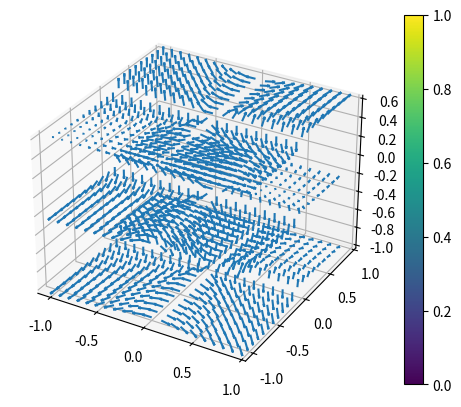

Source code (Python):
import matplotlib as mpl 
import matplotlib.pyplot as plt
import sympy
import numpy as np
import time

x,y,z = np.meshgrid(np.arange(-1,1,0.1),np.arange(-1,1,0.1),np.arange(-1,1,0.8))

a,b,c = sympy.symbols("a b c")

sympy.init_printing(use_unicode=True)

#Base function to describe the field
f_e = sympy.log(a*b*c)


#Take the Diffrential to A
u_ = sympy.diff(f_e,a)

k_ = sympy.diff(f_e,b)

v_ = sympy.diff(f_e,c)


# Create lambdified functions
u_func = sympy.lambdify((a, b, c), u_, 'numpy')
k_func = sympy.lambdify((a, b, c), k_, 'numpy')
v_func = sympy.lambdify((a, b, c), v_, 'numpy')


u = u_func(x, y, z)
k = k_func(x, y, z)
v = v_func(x, y, z)

ax = plt.figure().add_subplot(111,projection='3d')

print(u)

M = np.sqrt(u**2 + v**2 + k**2)


# Get the colormap
cmap = plt.get_cmap('viridis')

qq=plt.quiver(x,y,z,u,v,k,length=0.1,cmap=cmap,normalize=True,)

plt.colorbar(qq, cmap=plt.cm.jet)

plt.show()

#plt.ioff()

#plt.savefig("05.02.2024.png")
